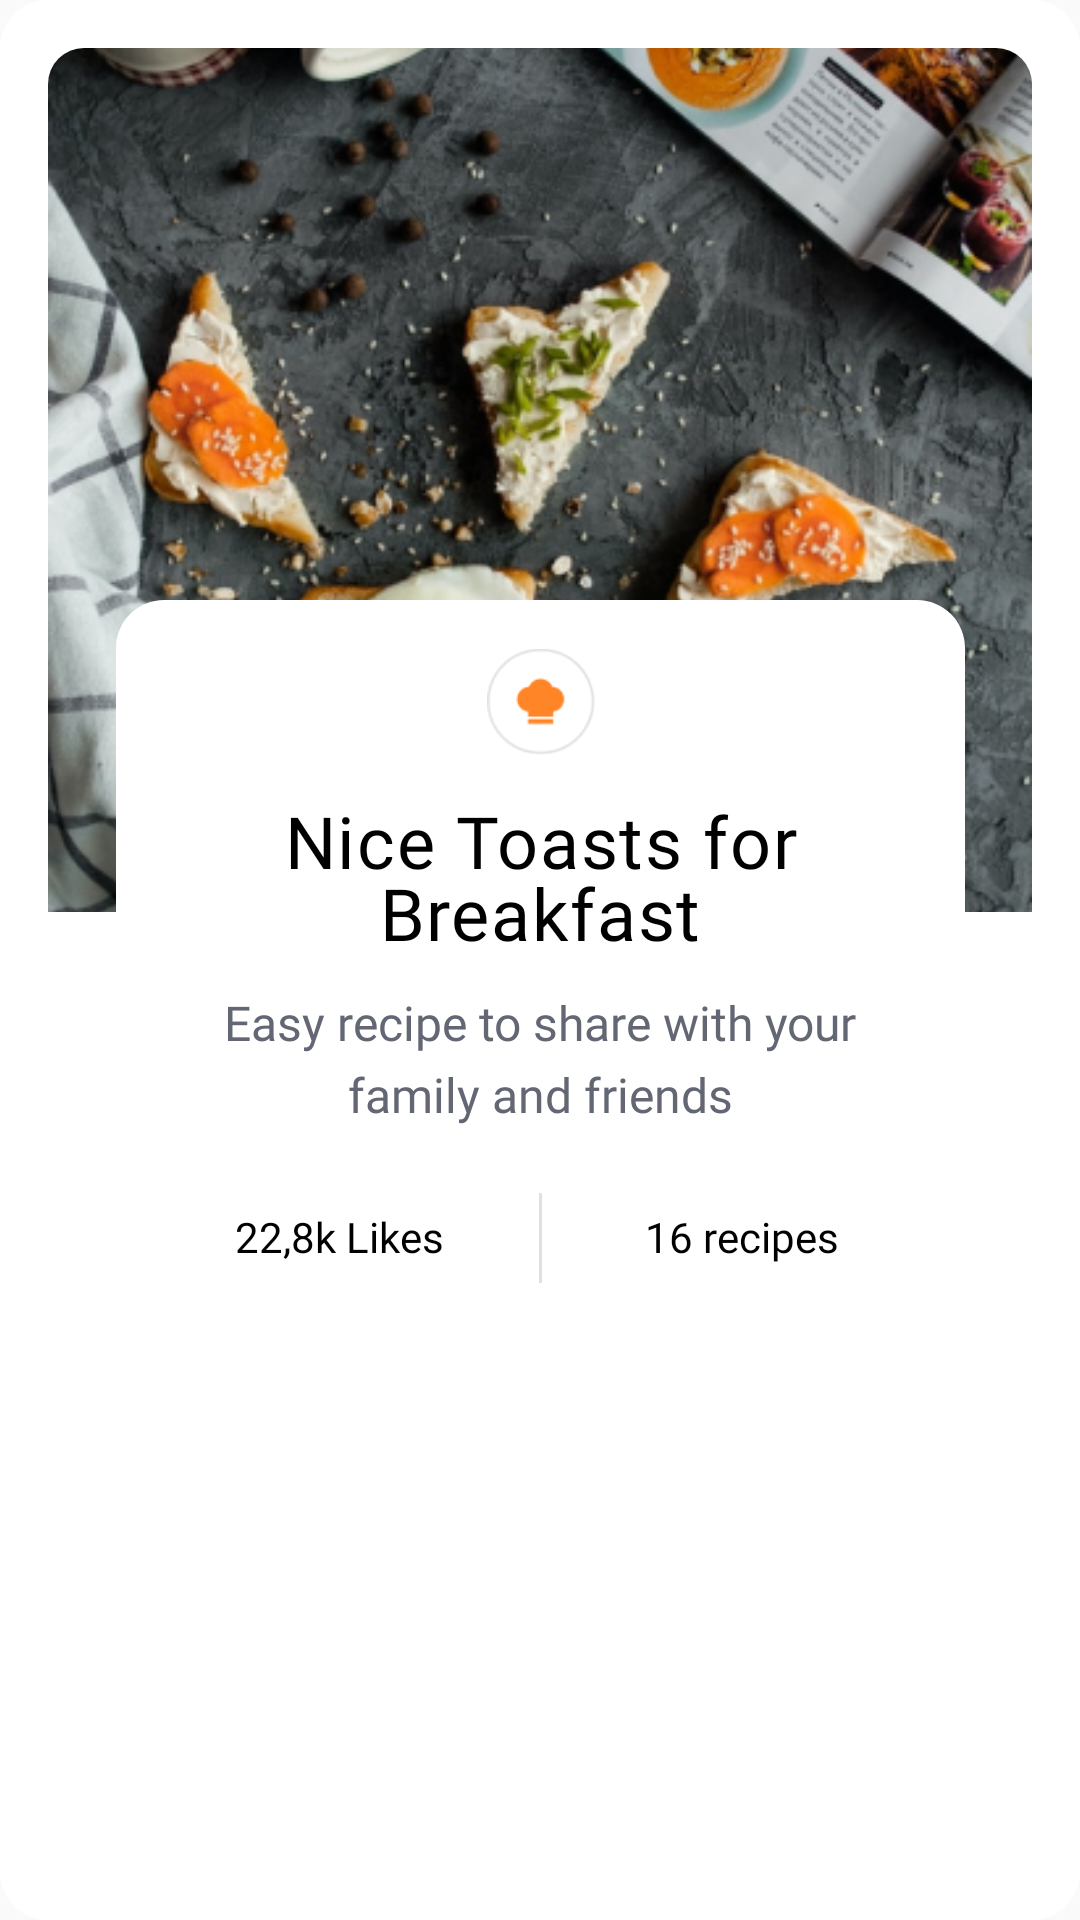

The Android layout XML behind this screen, and the referenced resources:
<!-- AndroidManifest.xml: application theme Theme.MallikaRecipeApp.NoActionBar -->
<!-- res/layout/fragment_receta2.xml -->
<?xml version="1.0" encoding="utf-8"?>
<androidx.constraintlayout.widget.ConstraintLayout xmlns:android="http://schemas.android.com/apk/res/android"
    xmlns:app="http://schemas.android.com/apk/res-auto"
    xmlns:tools="http://schemas.android.com/tools"
    android:id="@+id/frameLayout4"
    style="@style/fragment_layout"
    android:layout_width="match_parent"
    android:layout_height="wrap_content"
    android:layout_marginStart="@dimen/space"
    android:layout_marginEnd="@dimen/space"
    android:background="@drawable/fragment_box_round"
    tools:context=".fragments.Receta1Fragment">

    
    <androidx.constraintlayout.widget.ConstraintLayout
        android:id="@+id/constraintLayout3"
        style="@style/fragment_container"
        android:layout_width="0dp"
        android:layout_height="0dp"
        android:layout_marginStart="@dimen/space"
        android:layout_marginTop="@dimen/space"
        android:layout_marginEnd="@dimen/space"
        android:layout_marginBottom="@dimen/space"
        app:layout_constraintBottom_toBottomOf="parent"
        app:layout_constraintEnd_toEndOf="parent"
        app:layout_constraintHorizontal_bias="0.0"
        app:layout_constraintStart_toStartOf="parent"
        app:layout_constraintTop_toTopOf="parent">

        <androidx.cardview.widget.CardView
            style="@style/fragment_cardview"
            android:layout_width="match_parent"
            android:layout_height="wrap_content"
            app:cardCornerRadius="12dp"
            app:cardElevation="0dp"
            app:cardMaxElevation="0dp"
            app:layout_constraintEnd_toEndOf="parent"
            app:layout_constraintHorizontal_bias="0.5"
            app:layout_constraintStart_toStartOf="parent"
            app:layout_constraintTop_toTopOf="parent">

            <ImageView
                android:id="@+id/imageView19"
                style="@style/fragment_image"
                android:layout_width="match_parent"
                android:layout_height="288dp"
                android:contentDescription="@string/todo17"
                android:scaleType="centerCrop"
                android:src="@drawable/fragment1" />
        </androidx.cardview.widget.CardView>

    </androidx.constraintlayout.widget.ConstraintLayout>

    <androidx.constraintlayout.widget.ConstraintLayout
        android:layout_width="283dp"
        android:layout_height="247dp"
        android:layout_marginTop="200dp"
        android:background="@drawable/fragment_box_round"
        app:layout_constraintEnd_toEndOf="parent"
        app:layout_constraintHorizontal_bias="0.5"
        app:layout_constraintStart_toStartOf="parent"
        app:layout_constraintTop_toTopOf="parent">

        <ImageView
            android:id="@+id/imageView18"
            android:layout_width="36dp"
            android:layout_height="36dp"
            android:layout_marginTop="16dp"
            android:contentDescription="@string/todo14"
            android:src="@drawable/logo_tip"
            app:layout_constraintEnd_toEndOf="parent"
            app:layout_constraintHorizontal_bias="0.5"
            app:layout_constraintStart_toStartOf="parent"
            app:layout_constraintTop_toTopOf="parent"
            tools:ignore="ImageContrastCheck" />

        <TextView
            android:id="@+id/textView"
            style="@style/cookbook_title_recoleta"
            android:layout_width="251dp"
            android:layout_height="66dp"
            android:layout_marginTop="12dp"
            android:text="@string/fr2_title"
            app:layout_constraintEnd_toEndOf="parent"
            app:layout_constraintStart_toStartOf="parent"
            app:layout_constraintTop_toBottomOf="@+id/imageView18" />

        <TextView
            android:id="@+id/textView5"
            style="@style/content_description_cera"
            android:layout_width="251dp"
            android:layout_height="48dp"
            android:text="@string/fr2_caption"
            app:layout_constraintEnd_toEndOf="parent"
            app:layout_constraintStart_toStartOf="parent"
            app:layout_constraintTop_toBottomOf="@+id/textView" />

        <TextView
            android:id="@+id/textView6"
            style="@style/cookbook_rating_cera"
            android:layout_width="101dp"
            android:layout_height="20dp"
            android:layout_marginStart="24dp"
            android:text="@string/fr2_likes"
            app:layout_constraintBottom_toBottomOf="parent"
            app:layout_constraintStart_toStartOf="parent"
            app:layout_constraintTop_toBottomOf="@+id/textView5" />

        <TextView
            android:id="@+id/textView9"
            style="@style/cookbook_rating_cera"
            android:layout_width="101dp"
            android:layout_height="20dp"
            android:layout_marginEnd="24dp"
            android:text="@string/fr2_recipes"
            app:layout_constraintBottom_toBottomOf="parent"
            app:layout_constraintEnd_toEndOf="parent"
            app:layout_constraintTop_toBottomOf="@+id/textView5" />

        <View
            android:id="@+id/divider12"
            android:layout_width="1dp"
            android:layout_height="30dp"
            android:background="?android:attr/listDivider"
            app:layout_constraintBottom_toBottomOf="parent"
            app:layout_constraintEnd_toStartOf="@+id/textView9"
            app:layout_constraintStart_toEndOf="@+id/textView6"
            app:layout_constraintTop_toBottomOf="@+id/textView5" />
    </androidx.constraintlayout.widget.ConstraintLayout>

</androidx.constraintlayout.widget.ConstraintLayout>
<!-- resources referenced by this layout -->
<resources>
  <dimen name="space">16dp</dimen>
  <!-- drawable fragment1: png bitmap (drawable-v24, 292765 bytes) -->
  <!-- drawable fragment_box_round (drawable) -->
  <?xml version="1.0" encoding="utf-8"?>
  <shape
      xmlns:android="http://schemas.android.com/apk/res/android"
      android:shape="rectangle" >
      <corners android:radius="@dimen/space"/>
      <solid android:color="@color/white"/>
  </shape>
  <!-- drawable logo_tip: png bitmap (drawable-v24, 2246 bytes) -->
  <string name="fr2_caption">Easy recipe to share with your family and friends</string>
  <string name="fr2_likes">22,8k Likes</string>
  <string name="fr2_recipes">16 recipes</string>
  <string name="fr2_title">Nice Toasts for Breakfast</string>
  <string name="todo14">TODO</string>
  <string name="todo17">TODO</string>
  <style name="content_description_cera">
          <item name="android:fontFamily">@font/cera_pro_regular</item>
          <item name="android:textSize">16sp</item>
          <item name="android:lineHeight">24sp</item>
          <item name="android:textAlignment">center</item>
          <item name="flow_verticalAlign">top</item>
          <item name="android:textColor">@color/grey_800</item>
      </style>
  <style name="cookbook_rating_cera">
          <item name="android:fontFamily">@font/cera_pro_regular</item>
          <item name="android:textSize">14sp</item>
          <item name="android:lineHeight">14sp</item>
          <item name="android:textAlignment">center</item>
          <item name="flow_verticalAlign">top</item>
          <item name="android:textColor">@color/black</item>
      </style>
  <style name="cookbook_title_recoleta">
          <item name="android:fontFamily">@font/recoleta_regular</item>
          <item name="android:fontWeight">500</item>
          <item name="android:textSize">24sp</item>
          <item name="android:lineHeight">24sp</item>
          <item name="android:textAlignment">center</item>
          <item name="flow_verticalAlign">top</item>
          <item name="android:letterSpacing">@dimen/letter_spacing</item>
          <item name="android:textColor">@color/black</item>
      </style>
  <style name="fragment_cardview">
          <item name="android:layout_width">match_parent</item>
          <item name="android:layout_height">300dp</item>
      </style>
  <style name="fragment_container">
          <item name="android:layout_width">0dp</item>
          <item name="android:layout_height">478dp</item>
          <item name="android:layout_marginStart">@dimen/space</item>
          <item name="android:layout_marginTop">@dimen/space</item>
          <item name="android:layout_marginEnd">@dimen/space</item>
          <item name="android:layout_marginBottom">@dimen/space</item>
      </style>
  <style name="fragment_image">
          <item name="android:layout_width">match_parent</item>
          <item name="android:layout_height">wrap_content</item>
          <item name="android:layout_marginBottom">12dp</item>
          <item name="android:contentDescription">@string/todo16</item>
          <item name="android:scaleType">centerCrop</item>
      </style>
  <style name="fragment_layout">
          <item name="android:layout_width">match_parent</item>
          <item name="android:layout_height">wrap_content</item>
          <item name="android:layout_marginHorizontal">@dimen/space</item>
          <item name="android:background">@drawable/fragment_box_round</item>
      </style>
  <style name="Theme.MallikaRecipeApp.NoActionBar">
          
          <item name="windowActionBar">false</item>
          <item name="windowNoTitle">true</item>
      </style>
  <color name="white">#FFFFFFFF</color>
  <color name="grey_800">#636773</color>
  <color name="black">#FF000000</color>
  <dimen name="letter_spacing">0.023</dimen>
  <string name="todo16">TODO</string>
</resources>
